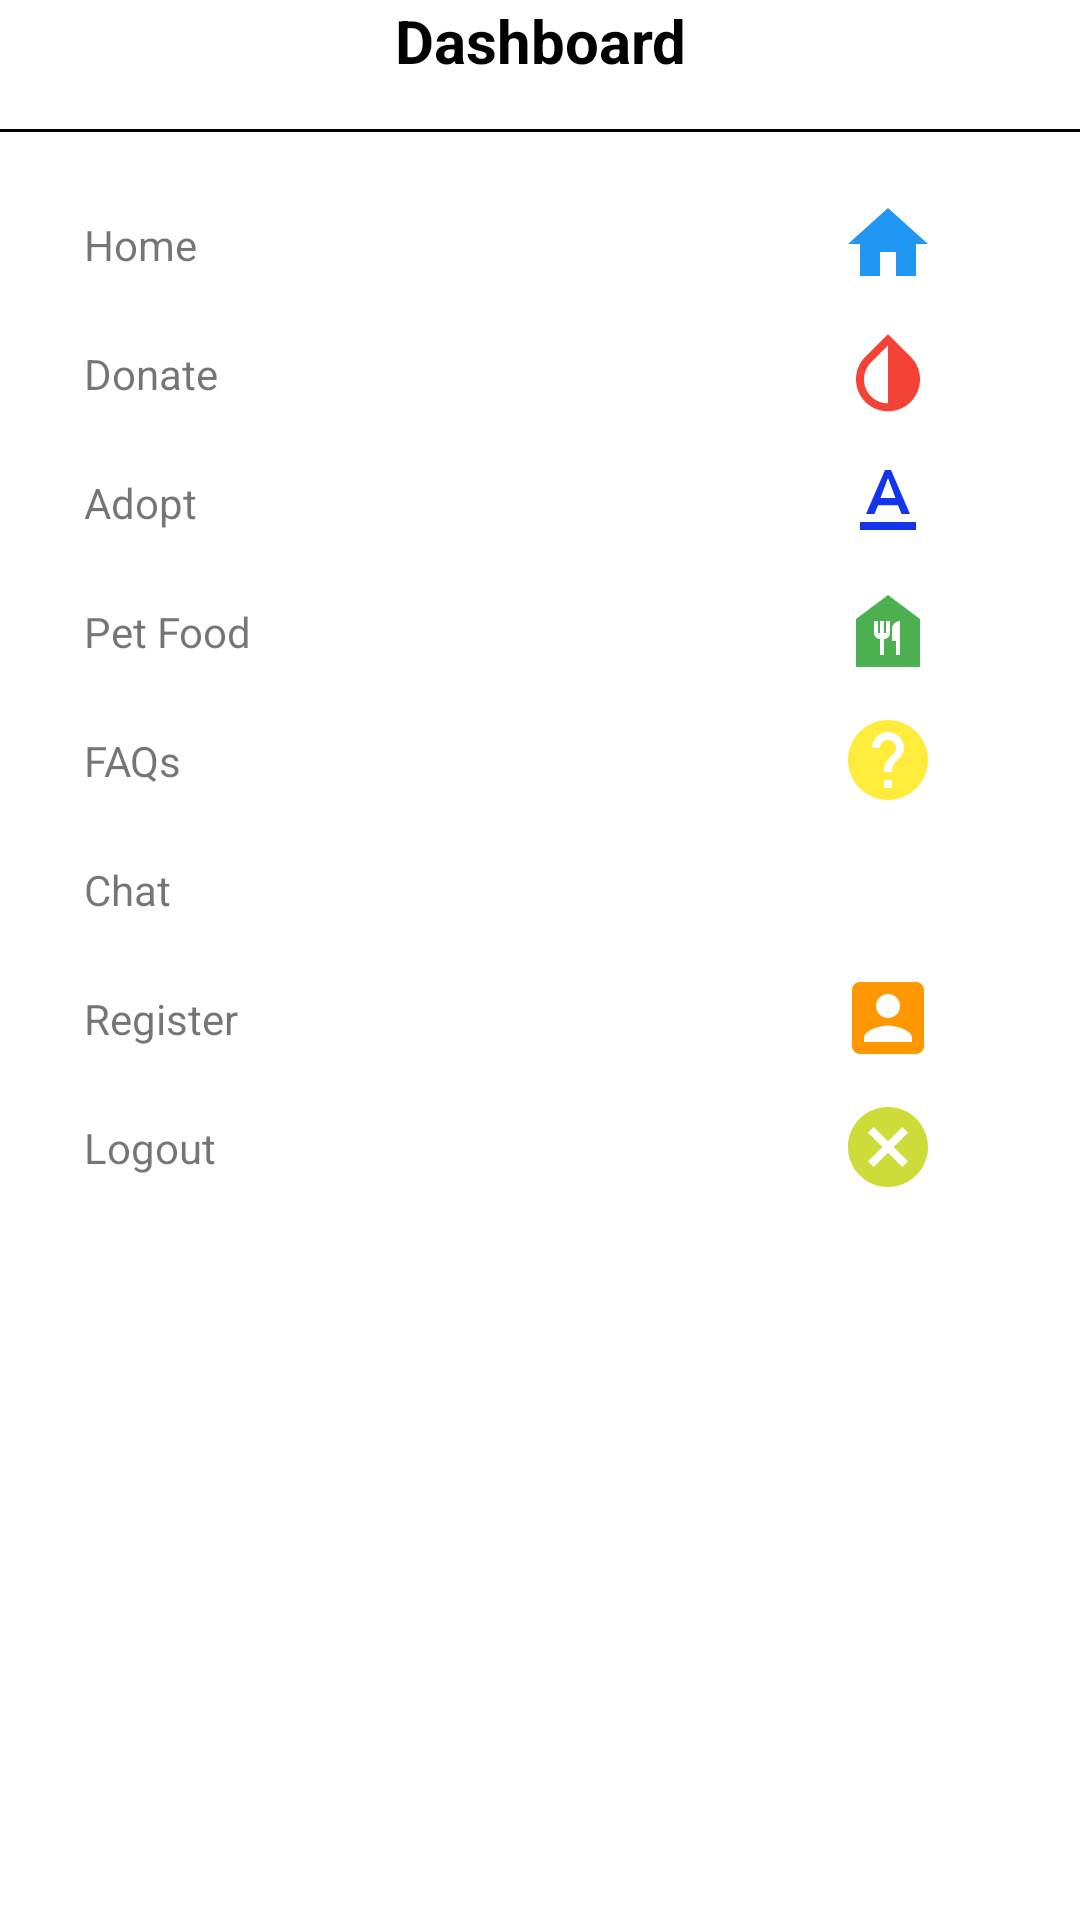

This screen was rendered from an Android layout file. Write that file and the resources it references.
<!-- AndroidManifest.xml: application theme Theme.PetAPP1 -->
<!-- res/layout/main_nav_drawer.xml -->
<?xml version="1.0" encoding="utf-8"?>
<LinearLayout xmlns:android="http://schemas.android.com/apk/res/android"
    android:layout_width="match_parent"
    android:layout_height="match_parent"
    android:background="#FFFFFF"
    android:orientation="vertical">

    <TextView
        android:layout_width="match_parent"
        android:layout_height="wrap_content"
        android:gravity="center_horizontal"
        android:text="Dashboard"
        android:textAlignment="center"
        android:textColor="@android:color/black"
        android:textSize="20sp"
        android:textStyle="bold" />

    <View
        android:layout_width="match_parent"
        android:layout_height="1dp"
        android:layout_marginTop="16dp"
        android:layout_marginBottom="16dp"
        android:background="@android:color/black" />

    <LinearLayout
        android:layout_width="match_parent"
        android:layout_height="wrap_content"
        android:gravity="center_vertical"
        android:onClick="ClickHome"
        android:orientation="horizontal">

        <TextView
            android:layout_width="0dp"
            android:layout_height="wrap_content"
            android:layout_marginStart="16dp"
            android:layout_marginLeft="16dp"
            android:layout_weight="1"
            android:padding="12dp"
            android:text="Home" />

        <ImageView
            android:layout_width="wrap_content"
            android:layout_height="wrap_content"
            android:layout_marginEnd="48dp"
            android:layout_marginRight="48dp"
            android:src="@drawable/ic_home" />


    </LinearLayout>

    <LinearLayout
        android:layout_width="match_parent"
        android:layout_height="wrap_content"
        android:gravity="center_vertical"
        android:onClick="clickDonate"
        android:orientation="horizontal">

        <TextView
            android:layout_width="0dp"
            android:layout_height="wrap_content"
            android:layout_marginStart="16dp"
            android:layout_marginLeft="16dp"
            android:layout_weight="1"
            android:padding="12dp"
            android:text="Donate" />

        <ImageView
            android:layout_width="wrap_content"
            android:layout_height="wrap_content"
            android:layout_marginEnd="48dp"
            android:layout_marginRight="48dp"
            android:src="@drawable/ic_donate" />

    </LinearLayout>

    <LinearLayout
        android:layout_width="match_parent"
        android:layout_height="wrap_content"
        android:gravity="center_vertical"
        android:onClick="clickAdopt"
        android:orientation="horizontal">

        <TextView
            android:layout_width="0dp"
            android:layout_height="wrap_content"
            android:layout_marginStart="16dp"
            android:layout_marginLeft="16dp"
            android:layout_weight="1"
            android:padding="12dp"
            android:text="Adopt" />

        <ImageView
            android:layout_width="wrap_content"
            android:layout_height="wrap_content"
            android:layout_marginEnd="48dp"
            android:layout_marginRight="48dp"
            android:src="@drawable/ic_adopt" />

    </LinearLayout>

    <LinearLayout
        android:layout_width="match_parent"
        android:layout_height="wrap_content"
        android:gravity="center_vertical"
        android:onClick="clickPetfood"
        android:orientation="horizontal">

        <TextView
            android:layout_width="0dp"
            android:layout_height="wrap_content"
            android:layout_marginStart="16dp"
            android:layout_marginLeft="16dp"
            android:layout_weight="1"
            android:padding="12dp"
            android:text="Pet Food " />

        <ImageView
            android:layout_width="wrap_content"
            android:layout_height="wrap_content"
            android:layout_marginEnd="48dp"
            android:layout_marginRight="48dp"
            android:src="@drawable/ic_petfood" />

    </LinearLayout>

    <LinearLayout
        android:layout_width="match_parent"
        android:layout_height="wrap_content"
        android:gravity="center_vertical"
        android:onClick="clickFAQs"
        android:orientation="horizontal">

        <TextView
            android:layout_width="0dp"
            android:layout_height="wrap_content"
            android:layout_marginStart="16dp"
            android:layout_marginLeft="16dp"
            android:layout_weight="1"
            android:padding="12dp"
            android:text="FAQs" />

        <ImageView
            android:layout_width="wrap_content"
            android:layout_height="wrap_content"
            android:layout_marginEnd="48dp"
            android:layout_marginRight="48dp"
            android:src="@drawable/ic_faqs" />

    </LinearLayout>

    <LinearLayout
        android:layout_width="match_parent"
        android:layout_height="wrap_content"
        android:orientation="horizontal"
        android:gravity="center_vertical"
        android:onClick="clickChat">

        <TextView
            android:id="@+id/chat"
            android:layout_width="0dp"
            android:layout_height="wrap_content"
            android:layout_marginStart="16dp"
            android:layout_marginLeft="16dp"
            android:layout_weight="1"
            android:padding="12dp"
            android:text="Chat" />

        <ImageView

            android:layout_width="wrap_content"
            android:layout_height="wrap_content"
            android:layout_marginEnd="48dp"
            android:layout_marginRight="48dp"
            android:src="@drawable/ic_baseline_message_24"
            />

    </LinearLayout>

    <LinearLayout
        android:layout_width="match_parent"
        android:layout_height="wrap_content"
        android:gravity="center_vertical"
        android:onClick="clickRegister"
        android:orientation="horizontal">

        <TextView
            android:id="@+id/register_btn"
            android:layout_width="0dp"
            android:layout_height="wrap_content"
            android:layout_marginStart="16dp"
            android:layout_marginLeft="16dp"
            android:layout_weight="1"
            android:padding="12dp"
            android:text="Register" />

        <ImageView
            android:id="@+id/register_ic"
            android:layout_width="wrap_content"
            android:layout_height="wrap_content"
            android:layout_marginEnd="48dp"
            android:layout_marginRight="48dp"
            android:src="@drawable/ic_register" />

    </LinearLayout>

    <LinearLayout
        android:layout_width="match_parent"
        android:layout_height="wrap_content"
        android:gravity="center_vertical"
        android:onClick="clickLogin"
        android:orientation="horizontal" />

    <LinearLayout
        android:layout_width="match_parent"
        android:layout_height="wrap_content"
        android:gravity="center_vertical"
        android:onClick="clickLogout"
        android:orientation="horizontal">

        <TextView
            android:id="@+id/logout_btn"
            android:layout_width="0dp"
            android:layout_height="wrap_content"
            android:layout_marginStart="16dp"
            android:layout_marginLeft="16dp"
            android:layout_weight="1"
            android:padding="12dp"
            android:text="Logout" />

        <ImageView
            android:id="@+id/logout_ic"
            android:layout_width="wrap_content"
            android:layout_height="wrap_content"
            android:layout_marginEnd="48dp"
            android:layout_marginRight="48dp"
            android:src="@drawable/ic_logout" />

    </LinearLayout>


</LinearLayout>
<!-- resources referenced by this layout -->
<resources>
  <!-- drawable ic_adopt (drawable) -->
  <vector android:height="32dp" android:tint="#1335EC"
      android:viewportHeight="24" android:viewportWidth="24"
      android:width="32dp" xmlns:android="http://schemas.android.com/apk/res/android">
      <path android:fillColor="@android:color/white" android:pathData="M5,17v2h14v-2L5,17zM9.5,12.8h5l0.9,2.2h2.1L12.75,4h-1.5L6.5,15h2.1l0.9,-2.2zM12,5.98L13.87,11h-3.74L12,5.98z"/>
  </vector>
  <!-- drawable ic_donate (drawable) -->
  <vector android:height="32dp" android:tint="#F44336"
      android:viewportHeight="24" android:viewportWidth="24"
      android:width="32dp" xmlns:android="http://schemas.android.com/apk/res/android">
      <path android:fillColor="@android:color/white" android:pathData="M17.66,7.93L12,2.27 6.34,7.93c-3.12,3.12 -3.12,8.19 0,11.31C7.9,20.8 9.95,21.58 12,21.58c2.05,0 4.1,-0.78 5.66,-2.34 3.12,-3.12 3.12,-8.19 0,-11.31zM12,19.59c-1.6,0 -3.11,-0.62 -4.24,-1.76C6.62,16.69 6,15.19 6,13.59s0.62,-3.11 1.76,-4.24L12,5.1v14.49z"/>
  </vector>
  <!-- drawable ic_home (drawable) -->
  <vector android:height="32dp" android:tint="#2196F3"
      android:viewportHeight="24" android:viewportWidth="24"
      android:width="32dp" xmlns:android="http://schemas.android.com/apk/res/android">
      <path android:fillColor="@android:color/white" android:pathData="M10,20v-6h4v6h5v-8h3L12,3 2,12h3v8z"/>
  </vector>
  <!-- drawable ic_logout (drawable) -->
  <vector android:height="32dp" android:tint="#CDDC39"
      android:viewportHeight="24" android:viewportWidth="24"
      android:width="32dp" xmlns:android="http://schemas.android.com/apk/res/android">
      <path android:fillColor="@android:color/white" android:pathData="M12,2C6.47,2 2,6.47 2,12s4.47,10 10,10 10,-4.47 10,-10S17.53,2 12,2zM17,15.59L15.59,17 12,13.41 8.41,17 7,15.59 10.59,12 7,8.41 8.41,7 12,10.59 15.59,7 17,8.41 13.41,12 17,15.59z"/>
  </vector>
  <!-- drawable ic_petfood (drawable) -->
  <vector android:height="32dp" android:tint="#4CAF50"
      android:viewportHeight="24" android:viewportWidth="24"
      android:width="32dp" xmlns:android="http://schemas.android.com/apk/res/android">
      <path android:fillColor="@android:color/white" android:pathData="M12,3L4,9v12h16V9L12,3zM12.5,12.5c0,0.83 -0.67,1.5 -1.5,1.5v4h-1v-4c-0.83,0 -1.5,-0.67 -1.5,-1.5v-3h1v3H10v-3h1v3h0.5v-3h1V12.5zM15,18h-1v-3.5h-1v-3c0,-1.1 0.9,-2 2,-2V18z"/>
  </vector>
  <!-- drawable ic_register (drawable) -->
  <vector android:height="32dp" android:tint="#FF9800"
      android:viewportHeight="24" android:viewportWidth="24"
      android:width="32dp" xmlns:android="http://schemas.android.com/apk/res/android">
      <path android:fillColor="@android:color/white" android:pathData="M3,5v14c0,1.1 0.89,2 2,2h14c1.1,0 2,-0.9 2,-2L21,5c0,-1.1 -0.9,-2 -2,-2L5,3c-1.11,0 -2,0.9 -2,2zM15,9c0,1.66 -1.34,3 -3,3s-3,-1.34 -3,-3 1.34,-3 3,-3 3,1.34 3,3zM6,17c0,-2 4,-3.1 6,-3.1s6,1.1 6,3.1v1L6,18v-1z"/>
  </vector>
  <style name="Theme.PetAPP1" parent="Theme.AppCompat.Light.NoActionBar">
          
          <item name="colorPrimary">@color/purple_500</item>
          <item name="colorPrimaryVariant">@color/purple_700</item>
          <item name="colorOnPrimary">@color/white</item>
          
          <item name="colorSecondary">@color/teal_200</item>
          <item name="colorSecondaryVariant">@color/teal_700</item>
          <item name="colorOnSecondary">@color/black</item>
          
          <item name="android:statusBarColor" tools:targetApi="l">?attr/colorPrimaryVariant</item>
          
      </style>
  <!-- not gathered from this repository: default colours our renderer supplied (Android Studio template values) -->
  <color name="purple_500">#FF6200EE</color>
  <color name="purple_700">#FF3700B3</color>
  <color name="teal_200">#FF03DAC5</color>
  <color name="teal_700">#FF018786</color>
  <color name="black">#FF000000</color>
  <color name="white">#FFFFFFFF</color>
</resources>
